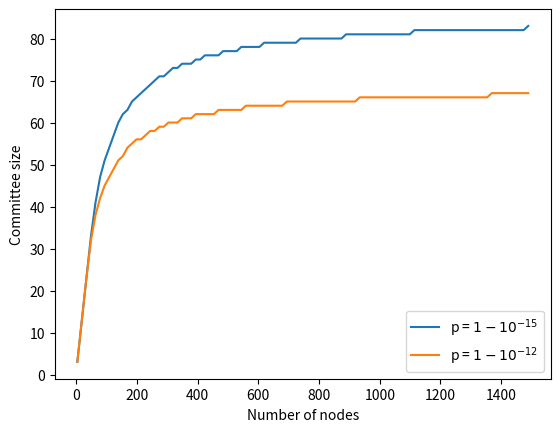

Reproduce this figure in Python.
from scipy.stats import hypergeom
import math
import numpy as np

def estimate_samples(N, K, p):
    """
    Estimate the number of samples required from a hypergeometric distribution.

    Parameters:
    N (int): Total population size.
    K (int): Number of success states in the population.
    p (float): Desired probability threshold.

    Returns:
    int: Estimated number of samples required.
    """
    # n is the number of draws (i.e., quantity drawn in each trial)
    n = 1

    # Probability of getting at least one success
    prob = 1 - hypergeom.cdf(0, N, n, K)
    
    # Increment n until the probability of at least one success is greater than the threshold
    while prob < p:
        n += 1
        prob = 1 - hypergeom.cdf(0, N, n, K)
        #print(prob)
    return n

faults = np.arange(1,501,5)
samples_tril = []
samples_bil = []
for f in faults:
    samples_tril.append(estimate_samples(3*f+1,f+1,p=0.999999999999999))
    samples_bil.append(estimate_samples(3*f+1,f+1,p=0.999999999999))
print(samples_bil)
import matplotlib.pyplot as plt

plt.plot(3*faults+1,samples_tril,label=r'p = $1-10^{-15}$')
plt.plot(3*faults+1,samples_bil,label=r'p = $1-10^{-12}$')

plt.xlabel('Number of nodes')
plt.ylabel('Committee size')
plt.legend()
plt.savefig("committee_size_probability.jpg")
# Test the function
#N = 100  # total number of items
#K = 10   # total number of items of the desired kind

#print(estimate_samples(N, K))
